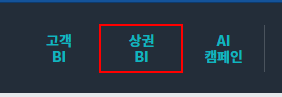
Workflow: Main

Step 1: click on the link '상권BI' in window '롯데백화점 빅데이터포탈' (chrome.exe)

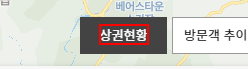
Step 2: get-text from the link '상권현황' in window '롯데백화점 상권BI' (chrome.exe)

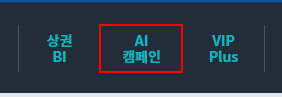
Step 3: click on the link 'AI캠페인' in window '롯데백화점 빅데이터포탈' (chrome.exe)

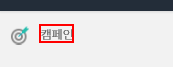
Step 4: get-text from the element '캠페인' in window '롯데백화점 AI 캠페인'

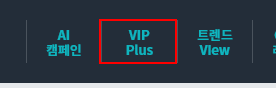
Step 5: click on the link 'VIP  Plus' in window '롯데백화점 빅데이터포탈'

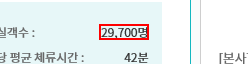
Step 6: get-text from the element '*명' in window 'VIP Plus'

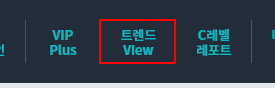
Step 7: click on the link '트렌드  View' in window '롯데백화점 빅데이터포탈'

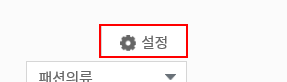
Step 8: get-text from the button '설정' in window '트렌드View βeta'

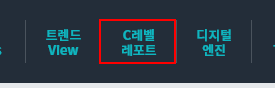
Step 9: click on the link 'C레벨  레포트' in window '롯데백화점 빅데이터포탈'

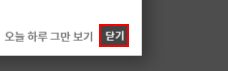
Step 10: click on the button '닫기' in window '롯데백화점 C-Report'

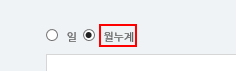
Step 11: get-text from the label '월누계' in window '롯데백화점 C-Report'

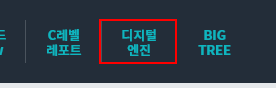
Step 12: click on the link '디지털  엔진' in window '롯데백화점 빅데이터포탈'

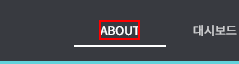
Step 13: get-text from the element 'About' in window '롯데백화점 디지털엔진'

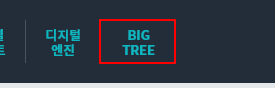
Step 14: click on the link 'BIG  TREE' in window '롯데백화점 빅데이터포탈'

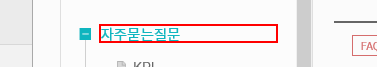
Step 15: get-text from the element '자주묻는질문' in window '롯데백화점 빅데이터포탈'

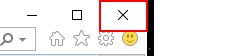
Step 16: click on the push button '닫기' in window '롯데백화점 빅데이터포탈 - Internet Explorer' (iexplore.exe)

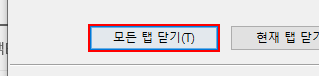
Step 17: click in window 'Internet Explorer' (iexplore.exe)

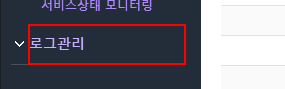
Step 18: click on the text in window '롯데백화점 사은시스템[오피스]' (nexacro.exe)

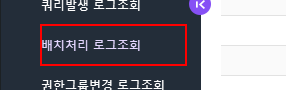
Step 19: click on the text in window '롯데백화점 사은시스템[오피스]' (nexacro.exe)

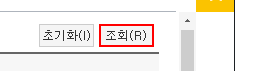
Step 20: click on the text '조회(R)' in window '롯데백화점 사은시스템[오피스]' (nexacro.exe)

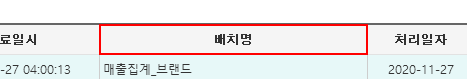
Step 21: click on the text '배치명' in window '롯데백화점 사은시스템[오피스]' (nexacro.exe)

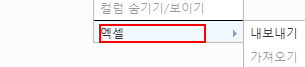
Step 22: click on the text '엑셀' in window '롯데백화점 사은시스템[오피스]' (nexacro.exe)

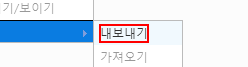
Step 23: click on the text '내보내기' in window '롯데백화점 사은시스템[오피스]' (nexacro.exe)

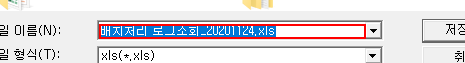
Step 24: get-text from the text box '파일 이름(N):' in window 'FileSave' (nexacro.exe)

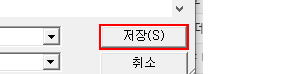
Step 25: click in window 'FileSave' (nexacro.exe)

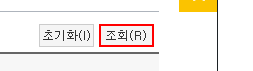
Step 26: click on the text in window '롯데백화점 사은시스템[오피스]' (nexacro.exe)

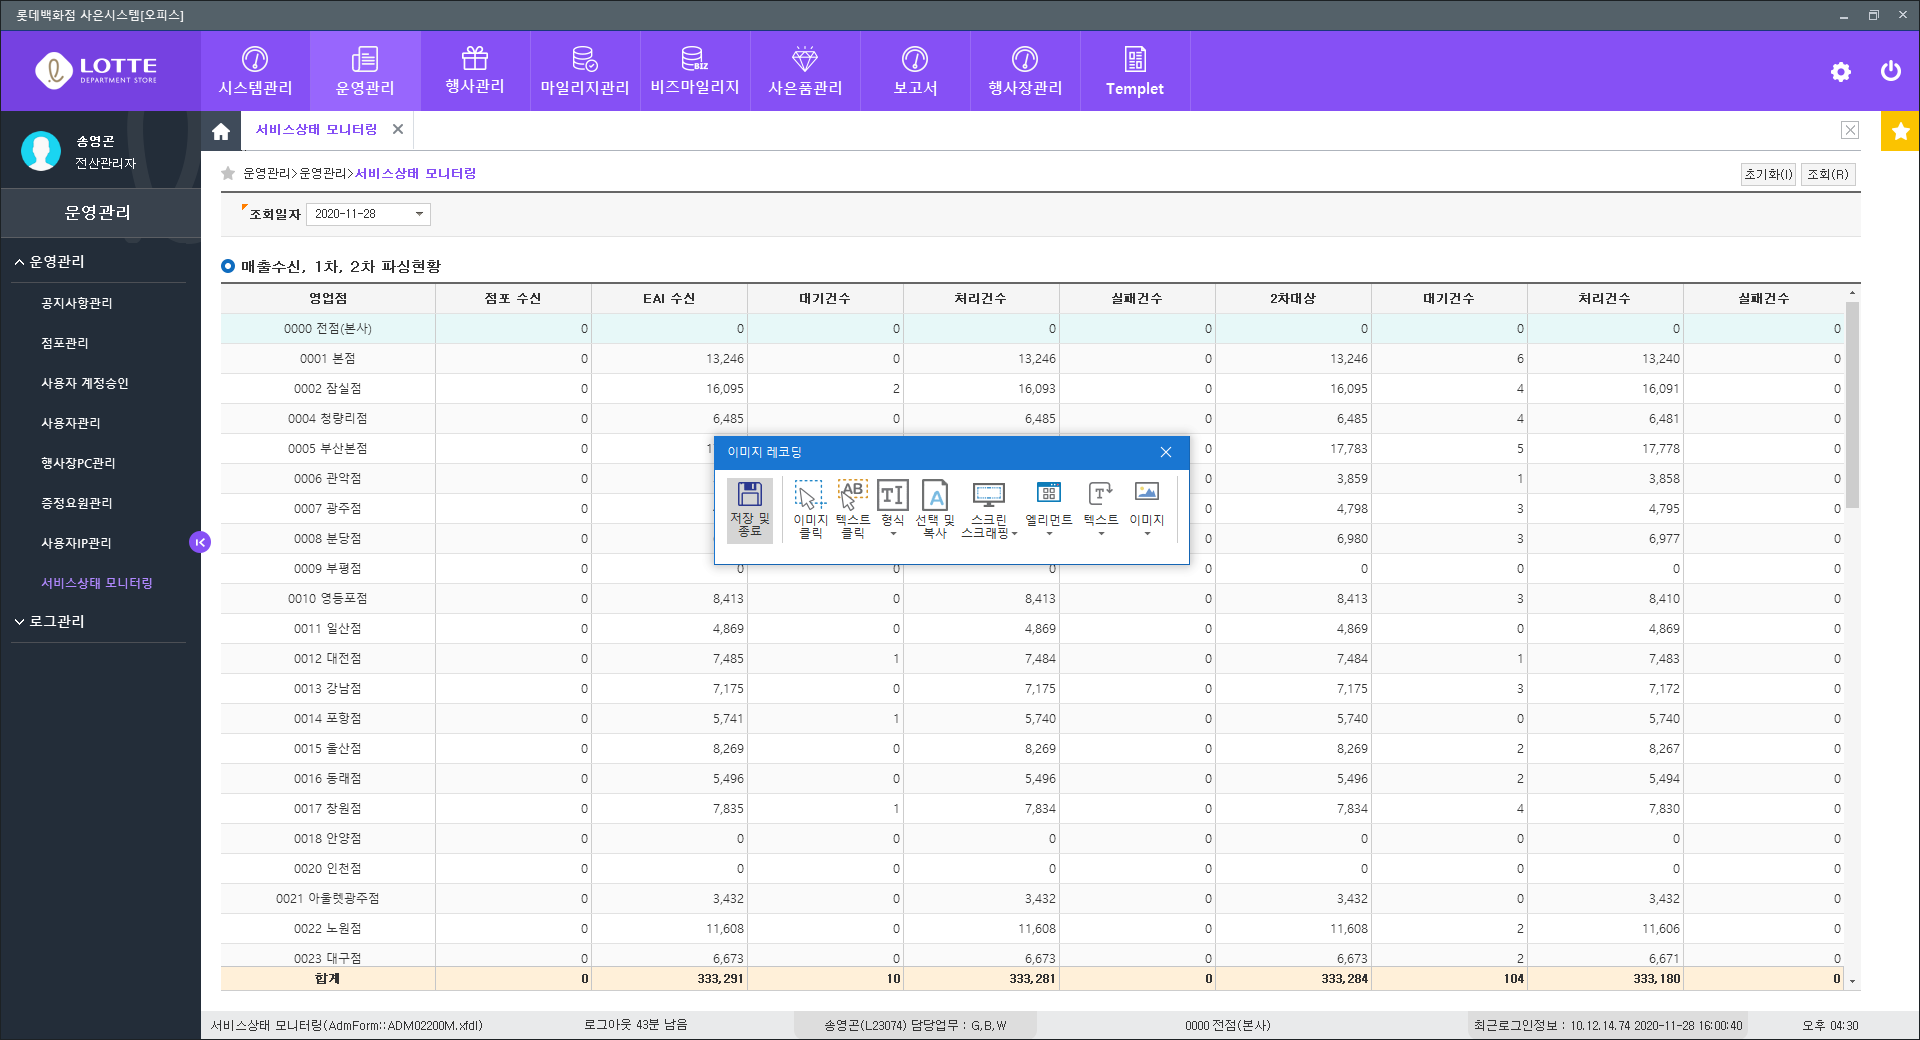
Step 27: Attach Window '          Cynexacro' on the element in window '롯데백화점 사은시스템[오피스]' (nexacro.exe)

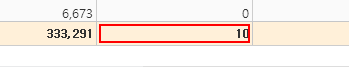
Step 28: get-text from the text

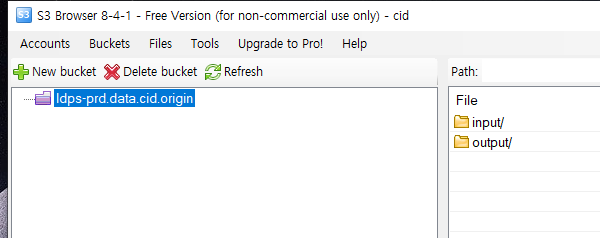
Step 29: Open Application 's3browser-win32.exe S3' on 'formMain' (s3browser-win32.exe)

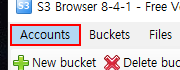
Step 30: click on the menu item 'Accounts' (s3browser-win32.exe)

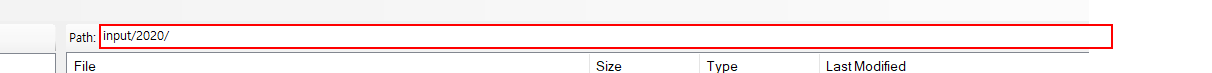
Step 31: type "["input/"+dateTdydate.ToString("yyyy/MM")+"/"]" into the element (s3browser-win32.exe)

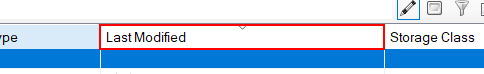
Step 32: click on 'column header' (s3browser-win32.exe) (repeated 2 times)

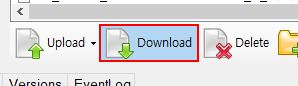
Step 34: click on the push button 'Download' (s3browser-win32.exe)

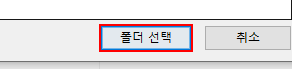
Step 35: click in window 'Open - [SafePrivacy]' (s3browser-win32.exe)

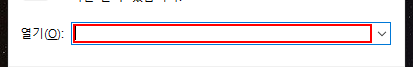
Step 36: type [strDwLogfileName] in window '실행' (explorer.exe)

Step 37: type [strVipLogfileName] in window '실행' (explorer.exe) (same screen as step 36)

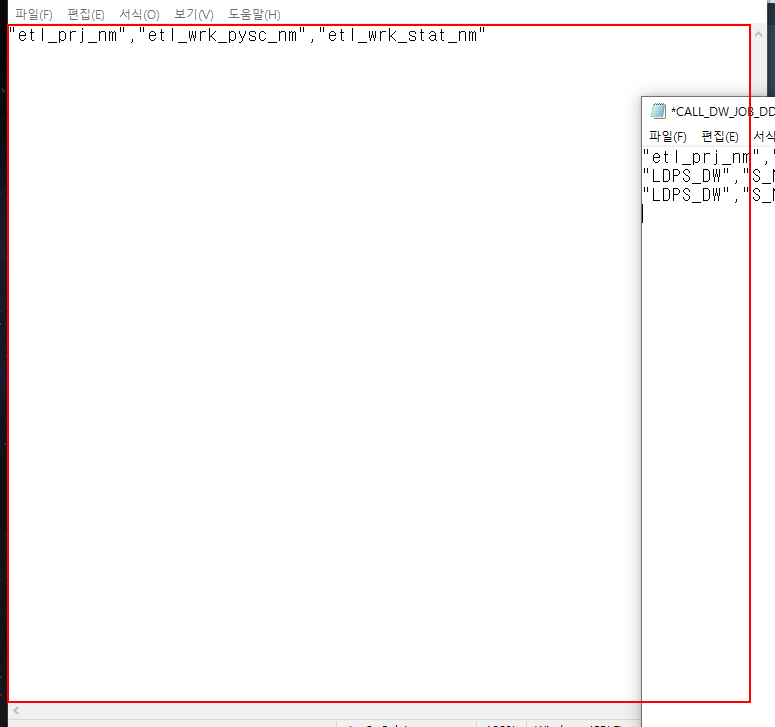
Step 38: get-text from the editable text '텍스트 편집' in window 'CALL_VIP_JOB_DDLOG_LIST_*.txt - Windows 메모장' (notepad.exe)

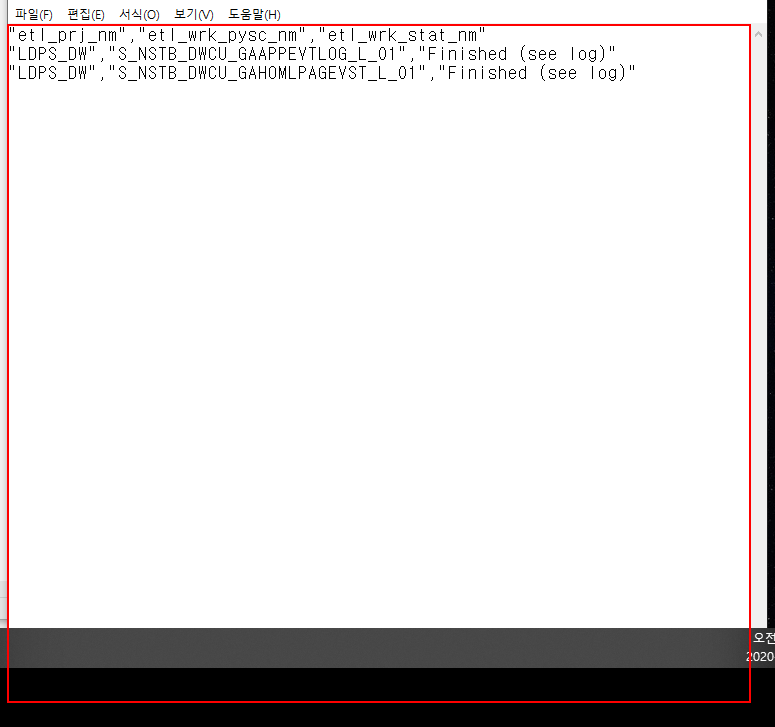
Step 39: get-text from the editable text '텍스트 편집' in window '*CALL_DW_JOB_DDLOG_LIST_*.txt - Windows 메모장' (notepad.exe)

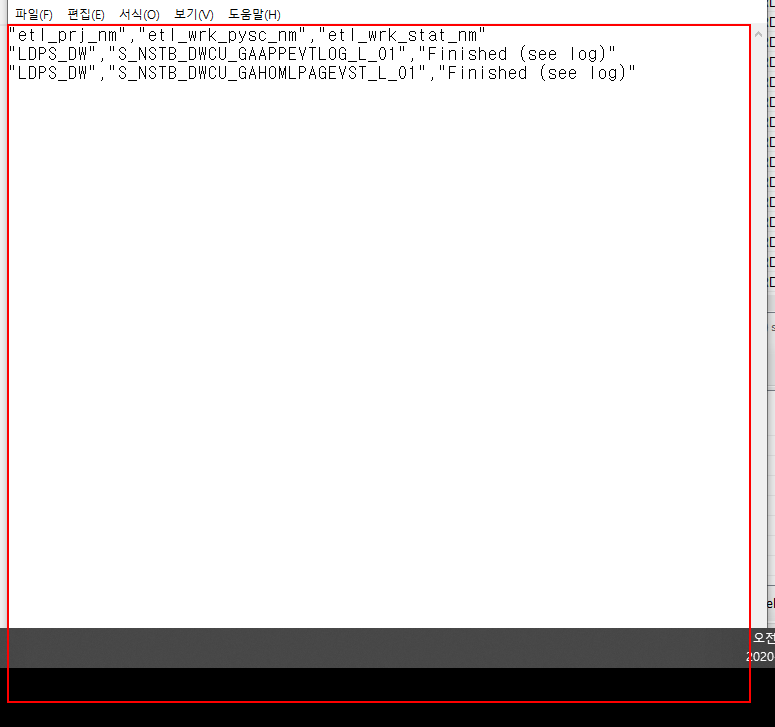
Step 40: get-text from the editable text '텍스트 편집' in window '*CALL_DW_JOB_DDLOG_LIST_[number redacted].txt - Windows 메모장' (notepad.exe)